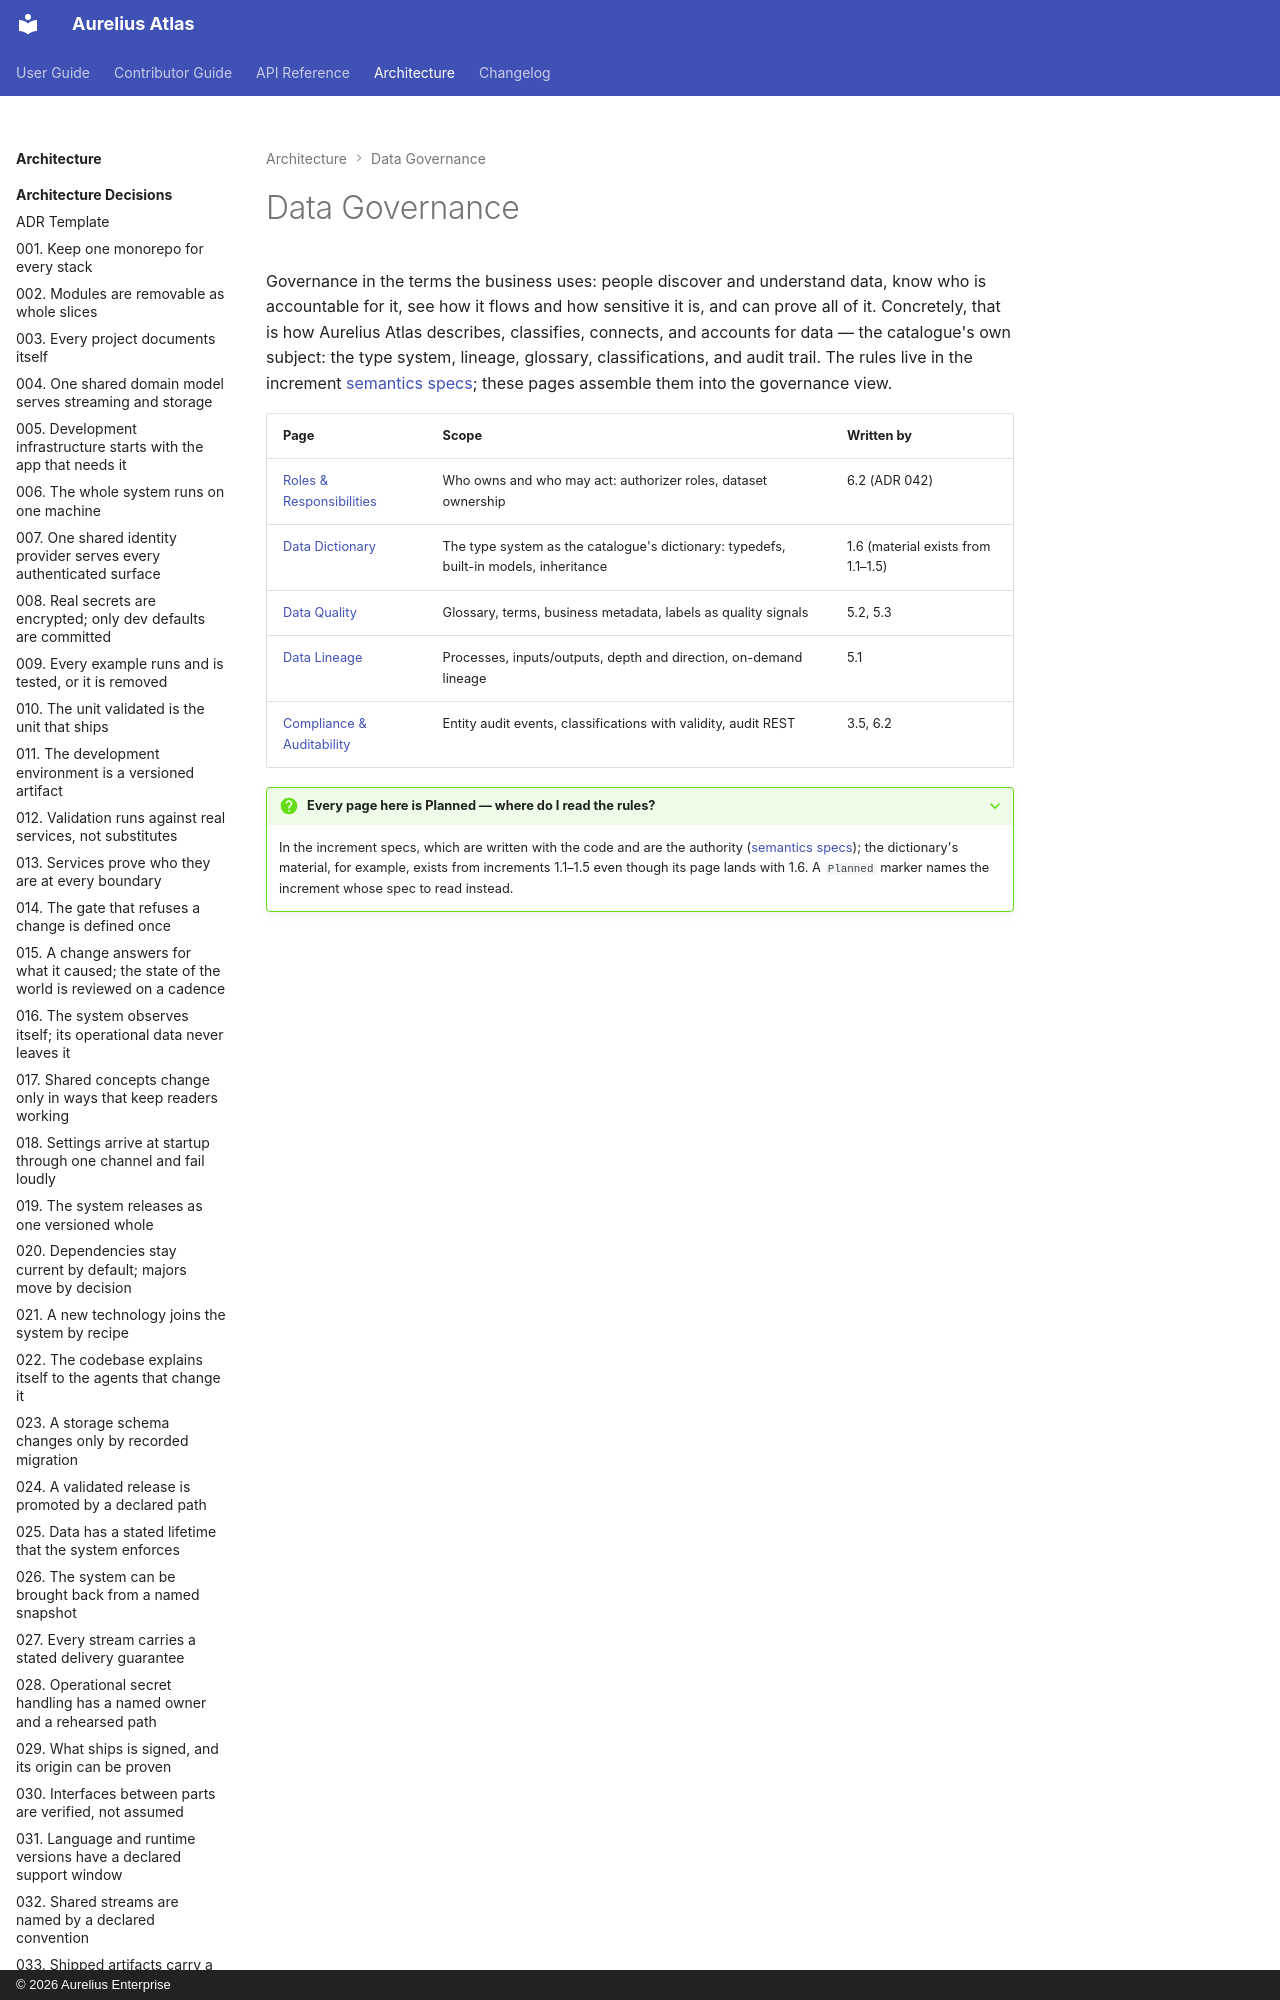

repository: aureliusenterprise/aurelius-atlas · page: architecture/data-governance/index.html · generator: mkdocs · copyright: © 2026 Aurelius Enterprise

# Data Governance

Governance in the terms the business uses: people discover and understand data, know who is
accountable for it, see how it flows and how sensitive it is, and can prove all of it. Concretely,
that is how Aurelius Atlas describes, classifies, connects, and accounts for data — the catalogue's
own subject: the type system, lineage, glossary, classifications, and audit trail. The rules live in
the increment [semantics specs](../conversion/increments/index.md); these pages assemble them into the
governance view.
